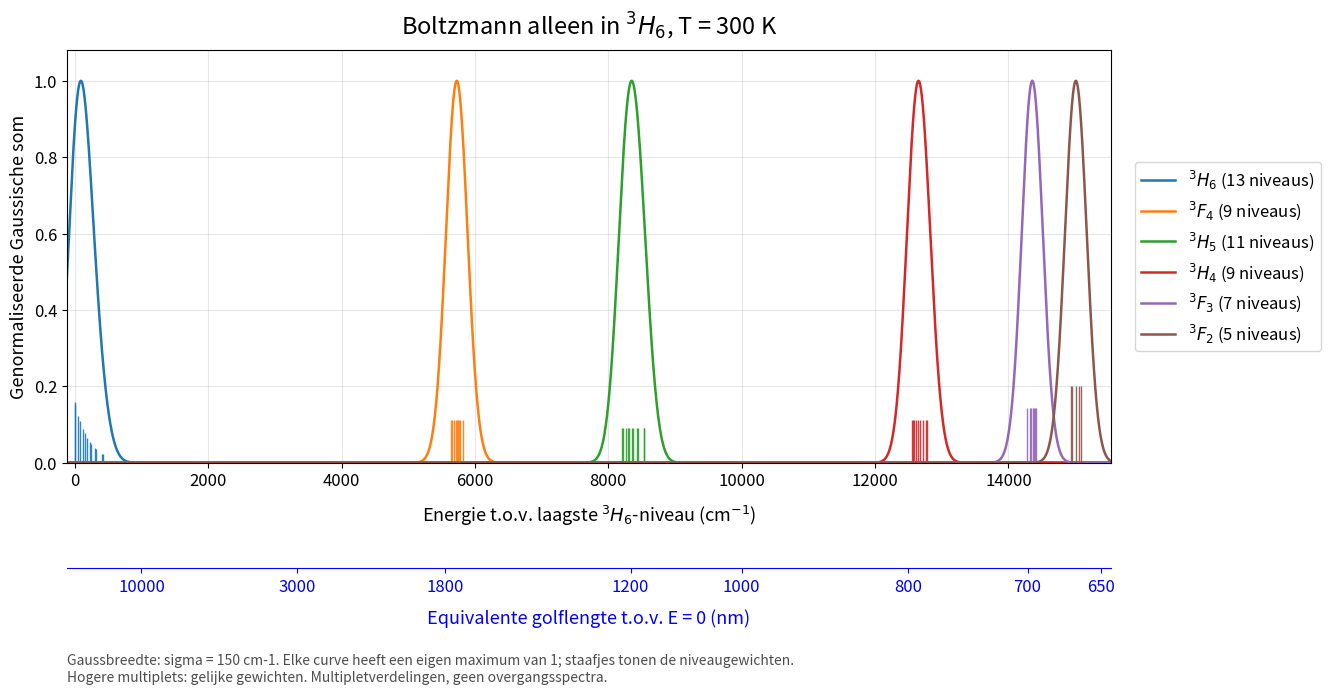

This chart was generated by the following Python code: (Note: this script raises an exception after producing the figure.)
# -*- coding: utf-8 -*-
"""Tm3+: van Starkniveaus naar spectra van overgangen.

Uitgangspunt: de zes energie-arrays uit het aangeleverde script, ongewijzigd.
De genoemde bron van die arrays (Physical Chemistry.pdf, Tabel 4B) is niet
meegeleverd en is hier niet opnieuw geverifieerd.

Lee et al., Nature 589 (2021), doi:10.1038/s41586-020-03092-9:
  PA fig. 1c / Methods: 1064 nm ESA voornamelijk 3F4 -> 3F2;
  1450 nm ESA: 3F4 -> 3H4; 1064 nm GSA is fononondersteund.
  SI Tabellen S6/S8: sigma_ESA(1064) = 6.4e-25 m2 = 6.4e-21 cm2;
                    sigma_GSA(1064) = 6.0e-29 m2 = 6.0e-25 cm2.
Dit zijn parameters van hun fit, geen gemeten Starklijnsterktes.

Opbouw van een bandspectrum (per overgang lower -> upper):

  1. Stick-spectrum: voor elk paar Starkniveaus (i, j) een deltalijn op
     DeltaE_ij = E_upper,j - E_lower,i met gewicht w_ij = p_i * r_ij.
       p_i  = Boltzmann-bezetting van beginniveau i, uitsluitend wanneer het
              beginmultiplet 3H6 of 3F4 is en BOLTZMANN_MODE = "multiplet";
              voor andere beginmultiplets of modus "off": gelijk gewicht.
              Het eindmultiplet krijgt geen Boltzmannweging.
       r_ij = relatieve lijnsterkte (standaard 1/aantal eindniveaus).
  2. Convolutie van de sticks met de lijnvorm (expliciet, via de
     convolutiestelling op een uniform golfgetalraster):
        spectrum = sticks (*) Gauss(sigma) (*) Lorentz(HWHM)
     Gauss = inhomogene verbreding (+ eventueel instrumentresolutie, die in
     kwadratuur bij sigma wordt opgeteld); Lorentz = homogene verbreding.
     Beide tegelijk geeft een Voigt-profiel. Met LORENTZ_HWHM_CM1 = 0 is het
     resultaat een puur Gaussiaanse som, zoals in de vorige versie.

Modelaannamen:
  * snelle thermalisatie BINNEN 3H6 en 3F4 wanneer ze het beginmultiplet zijn,
    standaard T = 300 K; andere beginmultiplets krijgen gelijke gewichten;
  * niet-ontaarde Starkniveaus zoals afzonderlijk opgesomd in de arrays;
  * lijnbreedtes (sigma = 150 cm^-1, Lorentz standaard 0) zijn niet
    gemeten/gefit;
  * bij ontbrekende relatieve lijnsterktes: gelijke gewichten als VORMAANNAME;
  * de effectieve ESA-fitwaarde wordt aan de dominante 3F4 -> 3F2 band
    toegewezen. De aldus berekende curve is een model, geen gemeten spectrum.

Onbekende absolute bandsterktes worden NaN, nooit automatisch 1 of 0.
Een energiematch is een kandidaat, geen bewijs van een toegestane/sterke lijn.
Fononzijbanden, andere multiplets, gestimuleerde emissie en populatiedynamiek
worden niet berekend. Daarom is dit geen volledig photon-avalanchemodel.

Gebruik: pas PUMP_NM aan; voer uit met Python/Spyder (numpy + matplotlib).
Met matplotlib wordt PNG naast dit script opgeslagen; plt.show is non-blocking.
Zonder matplotlib blijft de getalsmatige uitvoer beschikbaar.

Er worden ook twee multipletfiguren zoals het referentieplaatje opgeslagen:
  * tm_multiplets_3H6.png: 3H6 op nul, Boltzmann uitsluitend binnen 3H6;
  * tm_multiplets_3F4.png: 3F4 op nul, Boltzmann uitsluitend binnen 3F4.
Hogere multiplets krijgen in deze figuren gelijke gewichten. Elke curve wordt
op haar eigen maximum genormaliseerd; de stickhoogten tonen de gewichten.
Deze multipletfiguren zijn energieverdelingen, geen overgangsspectra.
"""

from __future__ import annotations

from dataclasses import dataclass
from itertools import combinations
from pathlib import Path

import numpy as np

PUMP_NM = 1064
TEMPERATURE_K = 300.0

# Boltzmann-bezetting uitsluitend binnen het onderste/beginmultiplet:
#   "multiplet" -> p_i ~ exp[-(E_i - E_min)/(k_B T)] voor 3H6 en 3F4;
#                  andere beginmultiplets krijgen gelijke gewichten.
#   "off"       -> alle beginniveaus gelijk gewicht
# Het eindmultiplet wordt nooit Boltzmanngewogen: bij 3H6 -> 3F4 dus alleen 3H6.
BOLTZMANN_MODE = "multiplet"
BOLTZMANN_MULTIPLETS = ("3H6", "3F4")

# Standaard lijnverbreding (cm^-1), per band te overschrijven.
LINE_WIDTH_CM1 = 8.5        # Gauss-sigma (inhomogeen)
LORENTZ_HWHM_CM1 = 0.0        # Lorentz-HWHM (homogeen); 0 = puur Gauss
INSTRUMENT_SIGMA_CM1 = 0.0    # extra Gauss-convolutie (resolutie), optioneel

# Aparte verbreding voor de gladde multipletfiguren zoals het referentiebeeld.
# Dit verandert LINE_WIDTH_CM1 van de overgangsspectra niet.
MULTIPLET_PLOT_SIGMA_CM1 = 150.0

# Numeriek raster voor de convolutie.
GRID_STEP_CM1 = 1.0           # rasterstap [cm^-1]
GRID_PAD_CM1 = 8000.0         # marge rond sticks/evaluatiepunten [cm^-1]

K_B_CM1_PER_K = 0.6950348005
H_J_S = 6.62607015e-34
C_M_S = 299792458.0

LEVELS = {
    "3H6": np.array([0., 9., 54., 80., 122., 149., 187., 223., 246., 296., 314., 405., 417.]),
    "3F4": np.array([5634., 5661., 5689., 5717., 5730., 5750., 5761., 5782., 5823.]),
    "3H5": np.array([8207., 8218., 8267., 8288., 8317., 8348., 8377., 8428., 8440., 8528., 8539.]),
    "3H4": np.array([12546., 12566., 12588., 12613., 12642., 12673., 12721., 12766., 12776.]),
    "3F3": np.array([14279., 14317., 14341., 14361., 14380., 14398., 14420.]),
    "3F2": np.array([14936., 14951., 15018., 15061., 15084.]),
}


@dataclass
class Band:
    lower: str
    upper: str
    width_cm1: float = LINE_WIDTH_CM1              # Gauss-sigma
    lorentz_hwhm_cm1: float = LORENTZ_HWHM_CM1     # Lorentz-HWHM
    instrument_sigma_cm1: float = INSTRUMENT_SIGMA_CM1
    # Een anker geldt alleen voor DIT multipletpaar en deze referentietemperatuur.
    reference_nm: float | None = None
    reference_cm2: float | None = None
    reference_temperature_k: float = 300.0
    # Relatieve lijnsterktes: matrix (aantal beginlevels, aantal eindlevels).
    # None = uitsluitend voor de lijnvorm gelijke gewichten aannemen.
    relative_lines: np.ndarray | None = None
    # Alternatief voor een anker: schaalfactor in cm voor de vormfunctie.
    # Gelijk aan integraal sigma(nu_tilde) dnu_tilde uitsluitend wanneer
    # band_shape integraal 1 heeft. Eenheid cm2 * cm^-1 = cm.
    strength_cm: float | None = None


# Alle 15 paren zijn energetische kandidaten, niet automatisch sterke lijnen.
BANDS = {(a, b): Band(a, b) for a, b in combinations(LEVELS, 2)}
BANDS[("3F4", "3F2")].reference_nm = 1064.0
BANDS[("3F4", "3F2")].reference_cm2 = 6.4e-21

# Voorbeeld wanneer je LATER een onafhankelijke 1450-nm-kruisdoorsnede hebt:
# BANDS[("3F4", "3H4")].reference_nm = 1450.0
# BANDS[("3F4", "3H4")].reference_cm2 = ...  # eigen waarde in cm2
# Een nieuw anker op dezelfde band vervangt het oude; fit bij meerdere punten
# gezamenlijk de sterkte, lijnbreedte en eventueel relatieve lijnsterktes.

GSA_1064_CM2 = 6.0e-25  # Los datapunt; GEEN universele GSA-spectrale functie.


# ---------------------------------------------------------------------------
# Bezetting
# ---------------------------------------------------------------------------

def boltzmann_within(levels_cm1, temperature_k):
    """Conditionele bezetting: gegeven dat het ion in dit multiplet zit."""
    if not np.isfinite(temperature_k) or temperature_k <= 0:
        raise ValueError("Temperatuur moet eindig en groter dan 0 K zijn.")
    levels = np.asarray(levels_cm1, dtype=float)
    p = np.exp(-(levels - levels.min()) / (K_B_CM1_PER_K * temperature_k))
    return p / p.sum()


def level_populations(multiplet_name, temperature_k):
    """Begingewichten: Boltzmann alleen voor 3H6/3F4; anders gelijk gewicht."""
    if BOLTZMANN_MODE not in ("multiplet", "off"):
        raise ValueError("BOLTZMANN_MODE moet 'multiplet' of 'off' zijn.")
    levels = np.asarray(LEVELS[multiplet_name], dtype=float)
    if BOLTZMANN_MODE == "multiplet" and multiplet_name in BOLTZMANN_MULTIPLETS:
        return boltzmann_within(levels, temperature_k)
    return np.full(len(levels), 1.0 / len(levels))


# ---------------------------------------------------------------------------
# Stick-spectrum en convolutie
# ---------------------------------------------------------------------------

def transition_gaps(band):
    return LEVELS[band.upper][None, :] - LEVELS[band.lower][:, None]


def _relative_lines(band, shape):
    if band.relative_lines is None:
        return np.full(shape, 1.0 / shape[1])
    relative = np.asarray(band.relative_lines, dtype=float)
    if relative.shape != shape or not np.all(np.isfinite(relative)):
        raise ValueError("Lijnsterktematrix heeft onjuiste vorm of waarden.")
    if np.any(relative < 0) or not np.any(relative > 0):
        raise ValueError("Lijnsterktes moeten niet-negatief zijn, met minstens een > 0.")
    return relative


def stick_spectrum(band, temperature_k=TEMPERATURE_K):
    """Sticks (golfgetal DeltaE_ij [cm^-1], gewicht w_ij = p_i * r_ij).

    Geeft twee 1D-arrays terug. De som van de gewichten is de integraal van
    de band: 1 bij relative_lines=None, anders sum(p_i * r_ij).
    """
    gaps = transition_gaps(band)
    p = level_populations(band.lower, temperature_k)
    weights = p[:, None] * _relative_lines(band, gaps.shape)
    return gaps.ravel(), weights.ravel()


def _check_widths(band):
    values = (band.width_cm1, band.lorentz_hwhm_cm1, band.instrument_sigma_cm1)
    if not all(np.isfinite(v) and v >= 0 for v in values):
        raise ValueError("Lijnbreedtes moeten eindig en niet-negatief zijn.")
    sigma_tot = float(np.hypot(band.width_cm1, band.instrument_sigma_cm1))
    if sigma_tot < GRID_STEP_CM1 and band.lorentz_hwhm_cm1 < GRID_STEP_CM1:
        raise ValueError(
            "Lijnbreedte is kleiner dan de rasterstap; verklein GRID_STEP_CM1."
        )
    return sigma_tot, float(band.lorentz_hwhm_cm1)


def convolve_sticks(sticks_cm1, weights, wavenumber_cm1, sigma_cm1, hwhm_cm1):
    """Convolueer sticks met Gauss(sigma) en Lorentz(HWHM); evalueer op nu.

    De convolutie gebeurt op een uniform raster via de convolutiestelling:
      Gauss (sigma):  FT = exp(-2 pi^2 sigma^2 f^2)
      Lorentz (HWHM): FT = exp(-2 pi HWHM |f|)
    Hierdoor is er geen afkapping van de Lorentz-staarten (afgezien van
    periodieke omslag aan de rastergrenzen; die is verwaarloosbaar klein
    door GRID_PAD_CM1). Sticks worden lineair over twee rasterpunten
    verdeeld. De integraal van het resultaat is sum(weights).
    """
    nu = np.asarray(wavenumber_cm1, dtype=float)
    lo = min(sticks_cm1.min(), nu.min()) - GRID_PAD_CM1
    hi = max(sticks_cm1.max(), nu.max()) + GRID_PAD_CM1
    n = int(np.ceil((hi - lo) / GRID_STEP_CM1)) + 2
    n = 1 << (n - 1).bit_length()  # macht van 2: snelle FFT
    grid = lo + GRID_STEP_CM1 * np.arange(n)

    binned = np.zeros(n)
    pos = (sticks_cm1 - lo) / GRID_STEP_CM1
    i0 = np.floor(pos).astype(int)
    frac = pos - i0
    np.add.at(binned, i0, weights * (1.0 - frac))
    np.add.at(binned, i0 + 1, weights * frac)

    f = np.fft.rfftfreq(n, d=GRID_STEP_CM1)
    kernel = np.exp(-2.0 * np.pi**2 * sigma_cm1**2 * f**2) \
        * np.exp(-2.0 * np.pi * hwhm_cm1 * f)
    density = np.fft.irfft(np.fft.rfft(binned) * kernel, n) / GRID_STEP_CM1
    density = np.maximum(density, 0.0)  # numerieke ruis rond nul
    return np.interp(nu, grid, density)


def band_shape(wavenumber_cm1, band, temperature_k=TEMPERATURE_K):
    """Gebogen bandvorm: sticks (Boltzmann x r_ij) geconvolueerd met de lijnvorm.

    Integraal over golfgetal = sum(p_i * r_ij): 1 bij relative_lines=None,
    ongeacht het aantal lijnen. Dat bepaalt slechts de VORM van de band.
    Bij een eigen r_ij-matrix worden de gewichten exact gebruikt;
    strength_cm is dan de bijbehorende schaalfactor.
    """
    nu = np.asarray(wavenumber_cm1, dtype=float)
    if not np.all(np.isfinite(nu)):
        raise ValueError("Golfgetallen moeten eindig zijn.")
    sigma_tot, hwhm = _check_widths(band)
    sticks, weights = stick_spectrum(band, temperature_k)
    return convolve_sticks(sticks, weights, nu, sigma_tot, hwhm)


# ---------------------------------------------------------------------------
# Kruisdoorsneden en pompsnelheid
# ---------------------------------------------------------------------------

def cross_section_nm(wavelength_nm, band, temperature_k=TEMPERATURE_K):
    """Kruisdoorsnede in cm2 per ion in het beginmultiplet; onbekend -> NaN."""
    lam = np.asarray(wavelength_nm, dtype=float)
    if not np.all(np.isfinite(lam)) or np.any(lam <= 0):
        raise ValueError("Golflengtes moeten eindig en positief zijn.")
    shape = band_shape(1e7 / lam, band, temperature_k)
    has_anchor = band.reference_nm is not None or band.reference_cm2 is not None
    if band.strength_cm is not None:
        if has_anchor:
            raise ValueError("Kies een bandsterkte OF een anker, niet beide.")
        if not np.isfinite(band.strength_cm) or band.strength_cm < 0:
            raise ValueError("Bandsterkte moet eindig en niet-negatief zijn.")
        return band.strength_cm * shape
    if not has_anchor:
        return np.full_like(shape, np.nan)
    if band.reference_nm is None or band.reference_cm2 is None:
        raise ValueError("Een anker vereist zowel golflengte als kruisdoorsnede.")
    if not np.isfinite(band.reference_nm) or band.reference_nm <= 0:
        raise ValueError("Ankergolflengte moet eindig en positief zijn.")
    if not np.isfinite(band.reference_cm2) or band.reference_cm2 <= 0:
        raise ValueError("Ankerkruisdoorsnede moet eindig en positief zijn.")
    ref_nu = 1e7 / band.reference_nm
    ref_shape = float(band_shape(ref_nu, band, band.reference_temperature_k))
    gaps = transition_gaps(band)
    sigma_tot, hwhm = _check_widths(band)
    margin = 4 * sigma_tot + 10 * hwhm
    peak_grid = np.linspace(gaps.min() - margin, gaps.max() + margin, 2001)
    peak = np.max(band_shape(peak_grid, band, band.reference_temperature_k))
    # Numerieke guardrail, GEEN fysische grens voor een overgang.
    if ref_shape < 1e-4 * peak:
        raise ValueError("Anker ligt te ver in een lijnstaart; gebruik een passend spectraal model.")
    return band.reference_cm2 * shape / ref_shape


def pump_rate_s1(wavelength_nm, irradiance_w_cm2, band, temperature_k=TEMPERATURE_K):
    """W_ab = sigma_ab * fotonenflux, per ion in a. Onbekend blijft NaN.

    Een rate equation krijgt +n_a*W_ab in dn_b/dt en -n_a*W_ab in dn_a/dt.
    Totale multipletpopulaties n_a volgen NIET uit level_populations().
    """
    if not np.isfinite(irradiance_w_cm2) or irradiance_w_cm2 < 0:
        raise ValueError("Intensiteit moet eindig en niet-negatief zijn.")
    sigma = cross_section_nm(wavelength_nm, band, temperature_k)
    photon_energy_j = H_J_S * C_M_S / (np.asarray(wavelength_nm) * 1e-9)
    return sigma * irradiance_w_cm2 / photon_energy_j


def nearest_candidates(wavelength_nm, count=5):
    """Rangschik naar kleinste energiemismatch, NIET naar absorptiesterkte."""
    if not np.isfinite(wavelength_nm) or wavelength_nm <= 0:
        raise ValueError("Golflengte moet eindig en positief zijn.")
    rows = []
    for band in BANDS.values():
        gaps = transition_gaps(band)
        detuning = float(np.min(np.abs(gaps - 1e7 / wavelength_nm)))
        sigma = float(cross_section_nm(wavelength_nm, band))
        rows.append((detuning, band.lower, band.upper,
                     1e7 / gaps.max(), 1e7 / gaps.min(), sigma))
    return sorted(rows)[:count]


# ---------------------------------------------------------------------------
# Multipletfiguren met 3H6 of 3F4 als energie-referentie
# ---------------------------------------------------------------------------

def multiplet_plot_data(reference_multiplet, temperature_k=TEMPERATURE_K,
                        sigma_cm1=MULTIPLET_PLOT_SIGMA_CM1):
    """Relatieve energieen, gewichten en piekgenormaliseerde Gaussische sommen.

    Alleen het referentiemultiplet krijgt Boltzmanngewichten (modus multiplet).
    Alle andere getoonde multiplets krijgen gelijke gewichten. Multiplets die
    onder de gekozen referentie liggen worden in deze figuur niet getoond.
    """
    if reference_multiplet not in ("3H6", "3F4"):
        raise ValueError("Kies 3H6 of 3F4 als referentiemultiplet.")
    if BOLTZMANN_MODE not in ("multiplet", "off"):
        raise ValueError("BOLTZMANN_MODE moet 'multiplet' of 'off' zijn.")
    if not np.isfinite(sigma_cm1) or sigma_cm1 <= 0:
        raise ValueError("Plotbreedte moet eindig en groter dan nul zijn.")
    reference_energy = float(LEVELS[reference_multiplet].min())
    names = [name for name, levels in LEVELS.items()
             if levels.min() >= reference_energy]
    highest_energy = max(float(LEVELS[name].max()) for name in names) - reference_energy
    energy_grid = np.linspace(-120.0, highest_energy + 3.0 * sigma_cm1, 32001)
    distributions = {}
    for name in names:
        energies = LEVELS[name] - reference_energy
        if name == reference_multiplet and BOLTZMANN_MODE == "multiplet":
            weights = boltzmann_within(LEVELS[name], temperature_k)
        else:
            weights = np.full(len(energies), 1.0 / len(energies))
        curve = np.exp(-0.5 * ((energy_grid[:, None] - energies[None, :])
                              / sigma_cm1)**2) @ weights
        distributions[name] = {
            "energies_cm1": energies,
            "weights": weights,
            "curve": curve / curve.max(),
        }
    return energy_grid, distributions


def plot_multiplets(reference_multiplet, temperature_k=TEMPERATURE_K,
                   sigma_cm1=MULTIPLET_PLOT_SIGMA_CM1, output_directory=None):
    """Maak en bewaar een multipletfiguur in de stijl van het referentiebeeld."""
    import matplotlib.pyplot as plt
    from matplotlib.ticker import MultipleLocator

    energy_grid, distributions = multiplet_plot_data(
        reference_multiplet, temperature_k, sigma_cm1)
    colors = {
        "3H6": "#1f77b4", "3F4": "#ff7f0e", "3H5": "#2ca02c",
        "3H4": "#d62728", "3F3": "#9467bd", "3F2": "#8c564b",
    }
    labels = {
        "3H6": r"$^3H_6$", "3F4": r"$^3F_4$", "3H5": r"$^3H_5$",
        "3H4": r"$^3H_4$", "3F3": r"$^3F_3$", "3F2": r"$^3F_2$",
    }
    with plt.rc_context({"font.size": 13, "axes.titlesize": 17,
                         "axes.labelsize": 13, "legend.fontsize": 12,
                         "xtick.labelsize": 12, "ytick.labelsize": 12}):
        fig, ax = plt.subplots(figsize=(14.5, 7.5))
        fig.subplots_adjust(left=0.075, right=0.795, bottom=0.34, top=0.89)
        for name, data in distributions.items():
            ax.plot(energy_grid, data["curve"], color=colors[name], lw=1.8,
                    label=f"{labels[name]} ({len(data['weights'])} niveaus)")
            ax.vlines(data["energies_cm1"], 0.0, data["weights"],
                      color=colors[name], lw=1.0, alpha=0.9)
        ax.set_xlim(float(energy_grid[0]), float(energy_grid[-1]))
        ax.set_ylim(0.0, 1.08)
        ax.xaxis.set_major_locator(MultipleLocator(2000 if reference_multiplet == "3H6" else 1000))
        ax.yaxis.set_major_locator(MultipleLocator(0.2))
        ax.grid(alpha=0.3)
        ax.set_ylabel("Genormaliseerde Gaussische som")
        ax.set_xlabel(f"Energie t.o.v. laagste {labels[reference_multiplet]}-niveau "
                      r"(cm$^{-1}$)", labelpad=10)
        title_weighting = f"Boltzmann alleen in {labels[reference_multiplet]}" if BOLTZMANN_MODE == "multiplet" else "Gelijke gewichten"
        ax.set_title(f"{title_weighting}, T = {temperature_k:g} K", pad=12)
        ax.legend(loc="center left", bbox_to_anchor=(1.015, 0.5), frameon=True)

        # Een tweede as met expliciete tickposities voorkomt de singulariteit
        # van lambda = 1e7 / E bij E = 0. Beide assen gebruiken dezelfde posities.
        wavelengths_nm = np.array([10000., 3000., 1800., 1200., 1000., 800., 700., 650.])
        if reference_multiplet == "3F4":
            wavelengths_nm = np.array([10000., 5000., 3000., 2000., 1500., 1200., 1100.])
        positions = 1e7 / wavelengths_nm
        visible = (positions > 0) & (positions >= energy_grid[0]) & (positions <= energy_grid[-1])
        wavelength_axis = ax.twiny()
        wavelength_axis.set_xlim(ax.get_xlim())
        wavelength_axis.xaxis.set_ticks_position("bottom")
        wavelength_axis.xaxis.set_label_position("bottom")
        wavelength_axis.spines["bottom"].set_position(("outward", 76))
        for side in ("top", "left", "right"):
            wavelength_axis.spines[side].set_visible(False)
        wavelength_axis.spines["bottom"].set_color("blue")
        wavelength_axis.tick_params(axis="x", colors="blue")
        wavelength_axis.set_xticks(positions[visible],
                                  [f"{value:g}" for value in wavelengths_nm[visible]])
        wavelength_axis.set_xlabel("Equivalente golflengte t.o.v. E = 0 (nm)",
                                   color="blue", labelpad=10)
        fig.text(0.075, 0.045,
                 f"Gaussbreedte: sigma = {sigma_cm1:g} cm-1. "
                 "Elke curve heeft een eigen maximum van 1; staafjes tonen de niveaugewichten.\n"
                 "Hogere multiplets: gelijke gewichten. Multipletverdelingen, geen overgangsspectra.",
                 fontsize=10, color="0.3", va="bottom")
        output_dir = Path(output_directory) if output_directory is not None else Path(__file__).resolve().parent
        output_path = output_dir / f"tm_multiplets_{reference_multiplet}.png"
        fig.savefig(output_path, dpi=180, facecolor="white")
        print(f"Multipletfiguur: {output_path}")
    return fig, output_path


def main():
    print(f"\nPomp: {PUMP_NM:g} nm; T={TEMPERATURE_K:g} K; "
          f"Boltzmann: {BOLTZMANN_MODE}")
    print("Boltzmannweging alleen bij beginmultiplet 3H6 of 3F4; "
          "eindmultiplet krijgt geen Boltzmannweging.")
    print(f"Lijnvorm: Gauss sigma={LINE_WIDTH_CM1:g} cm^-1, "
          f"Lorentz HWHM={LORENTZ_HWHM_CM1:g} cm^-1, "
          f"instrument sigma={INSTRUMENT_SIGMA_CM1:g} cm^-1")
    print("Energetische kandidaten binnen de zes opgegeven multiplets:")
    print("Overgang      kale Starkband (nm)   mismatch (cm^-1)   sigma (cm2)")
    for delta, a, b, lo, hi, sigma in nearest_candidates(PUMP_NM):
        value = "onbekend" if np.isnan(sigma) else f"{sigma:.3e} (model)"
        print(f"{a}->{b:3s}     {lo:7.1f}-{hi:7.1f}       {delta:7.1f}       {value}")
    print("\nEnergiematch zegt niets over de onbekende bandsterkte of beginpopulatie.")
    print("1064-nm GSA: los fononondersteund fitpunt, sigma=6.0e-25 cm2.")
    print("Dat GSA-punt wordt niet gebruikt om een elektronische band te schalen.")

    try:
        import matplotlib.pyplot as plt
    except ModuleNotFoundError as exc:
        if exc.name != "matplotlib":
            raise
        print("Geen figuur gemaakt: matplotlib is niet beschikbaar in deze Python-omgeving.")
        return

    for reference_multiplet in ("3H6", "3F4"):
        plot_multiplets(reference_multiplet)

    fig, axes = plt.subplots(1, 2, figsize=(12, 5), constrained_layout=True)
    selected = [band for band in BANDS.values() if band.lower in ("3H6", "3F4")]
    for row, band in enumerate(selected):
        gaps = transition_gaps(band)
        axes[0].plot([1e7 / gaps.max(), 1e7 / gaps.min()], [row, row], lw=7,
                     color="#237a9a" if band.lower == "3H6" else "#c46c28")
    axes[0].set_yticks(range(len(selected)), [f"{b.lower} -> {b.upper}" for b in selected])
    axes[0].invert_yaxis()
    axes[0].set_xscale("log")
    axes[0].set_xticks([650, 800, 1064, 1450, 2000, 3000, 4500],
                       ["650", "800", "1064", "1450", "2000", "3000", "4500"])
    # Verberg de automatische minor-labels van de log-as (bijv. 6x10^3, 4x10^3).
    axes[0].xaxis.set_minor_formatter(plt.NullFormatter())
    axes[0].tick_params(axis="x", labelrotation=45)
    axes[0].set_xlim(600, 4800)
    for wavelength in (1064, 1450):
        axes[0].axvline(wavelength, color="0.45", ls="--", lw=1)
    axes[0].set(title="Kandidaat-overgangen: energieposities",
                xlabel="Golflengte (nm); zonder lijnverbreding")
    axes[0].text(0.02, -0.28, "Lengte = spreiding van energieverschillen; geen sterkte.",
                 transform=axes[0].transAxes, fontsize=9)

    lam = np.linspace(980, 1200, 1401)
    band = BANDS[("3F4", "3F2")]
    axes[1].plot(lam, cross_section_nm(lam, band) / 1e-21, color="#c46c28",
                 label="Sticks (*) lijnvorm, geschaald aan 1064 nm")
    axes[1].scatter([1064], [6.4], color="black", zorder=3, label="Lee: ESA-fitpunt")
    axes[1].set(title="3F4 -> 3F2: voorwaardelijke schatting",
                xlabel="Golflengte (nm)", ylabel=r"Kruisdoorsnede ($10^{-21}$ cm$^2$)")
    axes[1].set_ylim(bottom=0)
    axes[1].legend(fontsize=9)

    # Stick-spectrum (Boltzmann x r_ij) op een tweede as, onder de curve.
    sticks, weights = stick_spectrum(band)
    sticks_nm = 1e7 / sticks
    in_range = (sticks_nm >= lam[0]) & (sticks_nm <= lam[-1])
    ax_sticks = axes[1].twinx()
    ax_sticks.vlines(sticks_nm[in_range], 0.0, weights[in_range] / weights.max(),
                     color="0.45", lw=1.0, alpha=0.7)
    ax_sticks.set_ylim(0.0, 4.0)
    ax_sticks.set_yticks([])
    axes[1].text(0.02, -0.28,
                 f"T = {TEMPERATURE_K:g} K; Gauss sigma = {band.width_cm1:g} cm-1, "
                 f"Lorentz HWHM = {band.lorentz_hwhm_cm1:g} cm-1 (aannames).\n"
                 "Grijze lijnen: sticks (Boltzmann x r_ij); andere golflengtes zijn geen meetdata.",
                 transform=axes[1].transAxes, fontsize=9)
    for ax in axes:
        ax.grid(alpha=0.2)
    output_path = Path(__file__).resolve().with_name("tm_overgangsspectra.png")
    fig.savefig(output_path, dpi=180, bbox_inches="tight")
    print(f"\nFiguur: {output_path}")
    plt.show(block=False)
    plt.pause(0.1)


if __name__ == "__main__":
    main()
